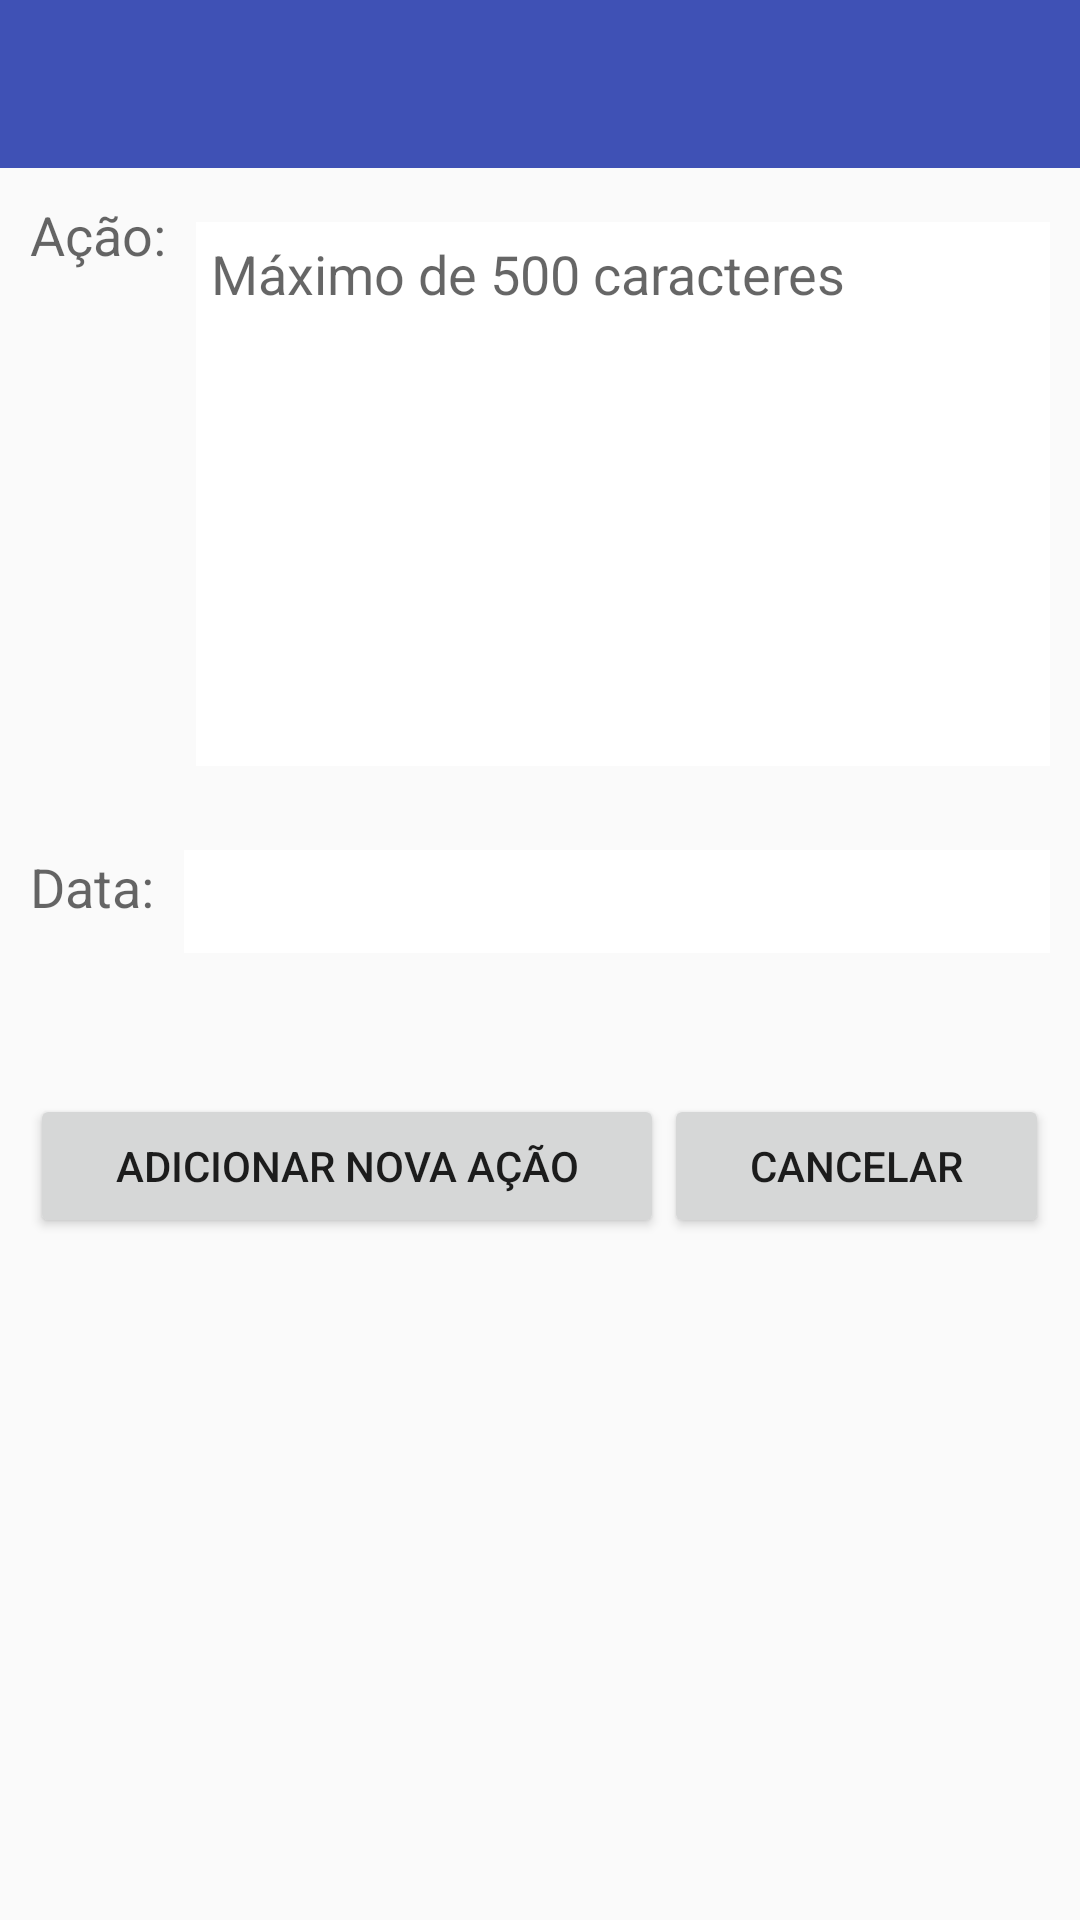

Produce the Android XML layout that renders to this screen, including the resource entries it uses.
<!-- AndroidManifest.xml: application theme AppTheme -->
<!-- res/layout/activity_add.xml -->
<?xml version="1.0" encoding="utf-8"?>
<LinearLayout xmlns:android="http://schemas.android.com/apk/res/android"
    xmlns:tools="http://schemas.android.com/tools"
    android:layout_width="match_parent"
    android:layout_height="match_parent"
    android:orientation="vertical"
    tools:context="br.edu.ifpb.tsi.pdm.example.Activities.AddActivity">

    <include layout="@layout/app_bar" />

    <LinearLayout
        android:layout_width="match_parent"
        android:layout_height="wrap_content"
        android:orientation="horizontal"
        android:layout_weight="0.15"
        android:layout_margin="10dp">

        <TextView
            android:layout_width="wrap_content"
            android:layout_height="wrap_content"
            android:textAppearance="?android:attr/textAppearanceMedium"
            android:text="@string/tv_add_acao"
            android:id="@+id/tv_acao"
            android:gravity="center" />

        <EditText
            android:layout_width="match_parent"
            android:layout_height="wrap_content"
            android:id="@+id/addPage_et_action"
            android:layout_marginLeft="10dp"
            android:padding="5dp"
            android:background="@drawable/retangle_shape"
            android:inputType="textCapCharacters|textMultiLine"
            android:maxLines="8"
            android:minLines="8"
            android:maxLength="500"
            android:hint="Máximo de 500 caracteres"
            android:scrollHorizontally="true"
            android:layout_gravity="center"
            android:gravity="top|left" />

    </LinearLayout>

    <LinearLayout
        android:orientation="horizontal"
        android:layout_width="match_parent"
        android:layout_height="wrap_content"
        android:layout_weight="0.25"
        android:layout_margin="10dp">

        <TextView
            android:layout_width="wrap_content"
            android:layout_height="wrap_content"
            android:textAppearance="?android:attr/textAppearanceMedium"
            android:text="@string/tv_add_data"
            android:id="@+id/tv_data" />

        <EditText
            android:layout_width="match_parent"
            android:layout_height="wrap_content"
            android:background="@drawable/retangle_shape"
            android:ems="10"
            android:id="@+id/addPage_et_date"
            android:layout_gravity="center_horizontal"
            android:layout_marginLeft="10dp"
            android:gravity="center"
            android:padding="5dp"
            android:focusable="false" />
    </LinearLayout>

    <LinearLayout
        android:orientation="horizontal"
        android:layout_width="match_parent"
        android:layout_height="wrap_content"
        android:gravity="center"
        android:layout_margin="10dp"
        android:layout_weight="2">
        <Button
            android:layout_width="wrap_content"
            android:layout_height="wrap_content"
            android:text="@string/btn_add_salvar"
            android:id="@+id/btn_add_adicionar"
            android:layout_gravity="center_horizontal"
            android:layout_weight="0.33" />

        <Button
            android:layout_width="wrap_content"
            android:layout_height="wrap_content"
            android:text="@string/btn_add_cancelar"
            android:id="@+id/btn_add_cancelar"
            android:layout_gravity="center_horizontal"
            android:layout_weight="0.33" />
    </LinearLayout>


</LinearLayout>
<!-- res/layout/app_bar.xml (included above) -->
<?xml version="1.0" encoding="utf-8"?>
<android.support.design.widget.AppBarLayout
    xmlns:android="http://schemas.android.com/apk/res/android"
    android:layout_width="match_parent"
    android:layout_height="wrap_content"
    android:theme="@style/AppTheme.AppBarOverlay">

    <android.support.v7.widget.Toolbar
        xmlns:android="http://schemas.android.com/apk/res/android"
        android:id="@+id/toolbar"
        android:layout_width="match_parent"
        android:layout_height="?attr/actionBarSize"
        android:background="?attr/colorPrimary" />
    
    

    </android.support.design.widget.AppBarLayout>
<!-- resources referenced by this layout -->
<resources>
  <!-- drawable retangle_shape (drawable) -->
  <?xml version="1.0" encoding="utf-8"?>
  <layer-list xmlns:android="http://schemas.android.com/apk/res/android">
      <item
          android:drawable="@color/white">
          <shape android:shape="rectangle"></shape>
      </item>
  </layer-list>
  <string name="btn_add_cancelar">Cancelar</string>
  <string name="btn_add_salvar">Adicionar nova ação</string>
  <string name="tv_add_acao">Ação:</string>
  <string name="tv_add_data">Data:</string>
  <style name="AppTheme.AppBarOverlay" parent="ThemeOverlay.AppCompat.Dark.ActionBar" />
  <style name="AppTheme.PopupOverlay" parent="ThemeOverlay.AppCompat.Light" />
  <style name="AppTheme" parent="Theme.AppCompat.Light.NoActionBar">
          
          <item name="colorPrimary">@color/colorPrimary</item>
          <item name="colorPrimaryDark">@color/colorPrimaryDark</item>
          <item name="colorAccent">@color/colorAccent</item>
      </style>
  <color name="white">#FFFFFF</color>
  <color name="colorPrimary">#3F51B5</color>
  <color name="colorPrimaryDark">#303F9F</color>
  <color name="colorAccent">#FF4081</color>
</resources>
